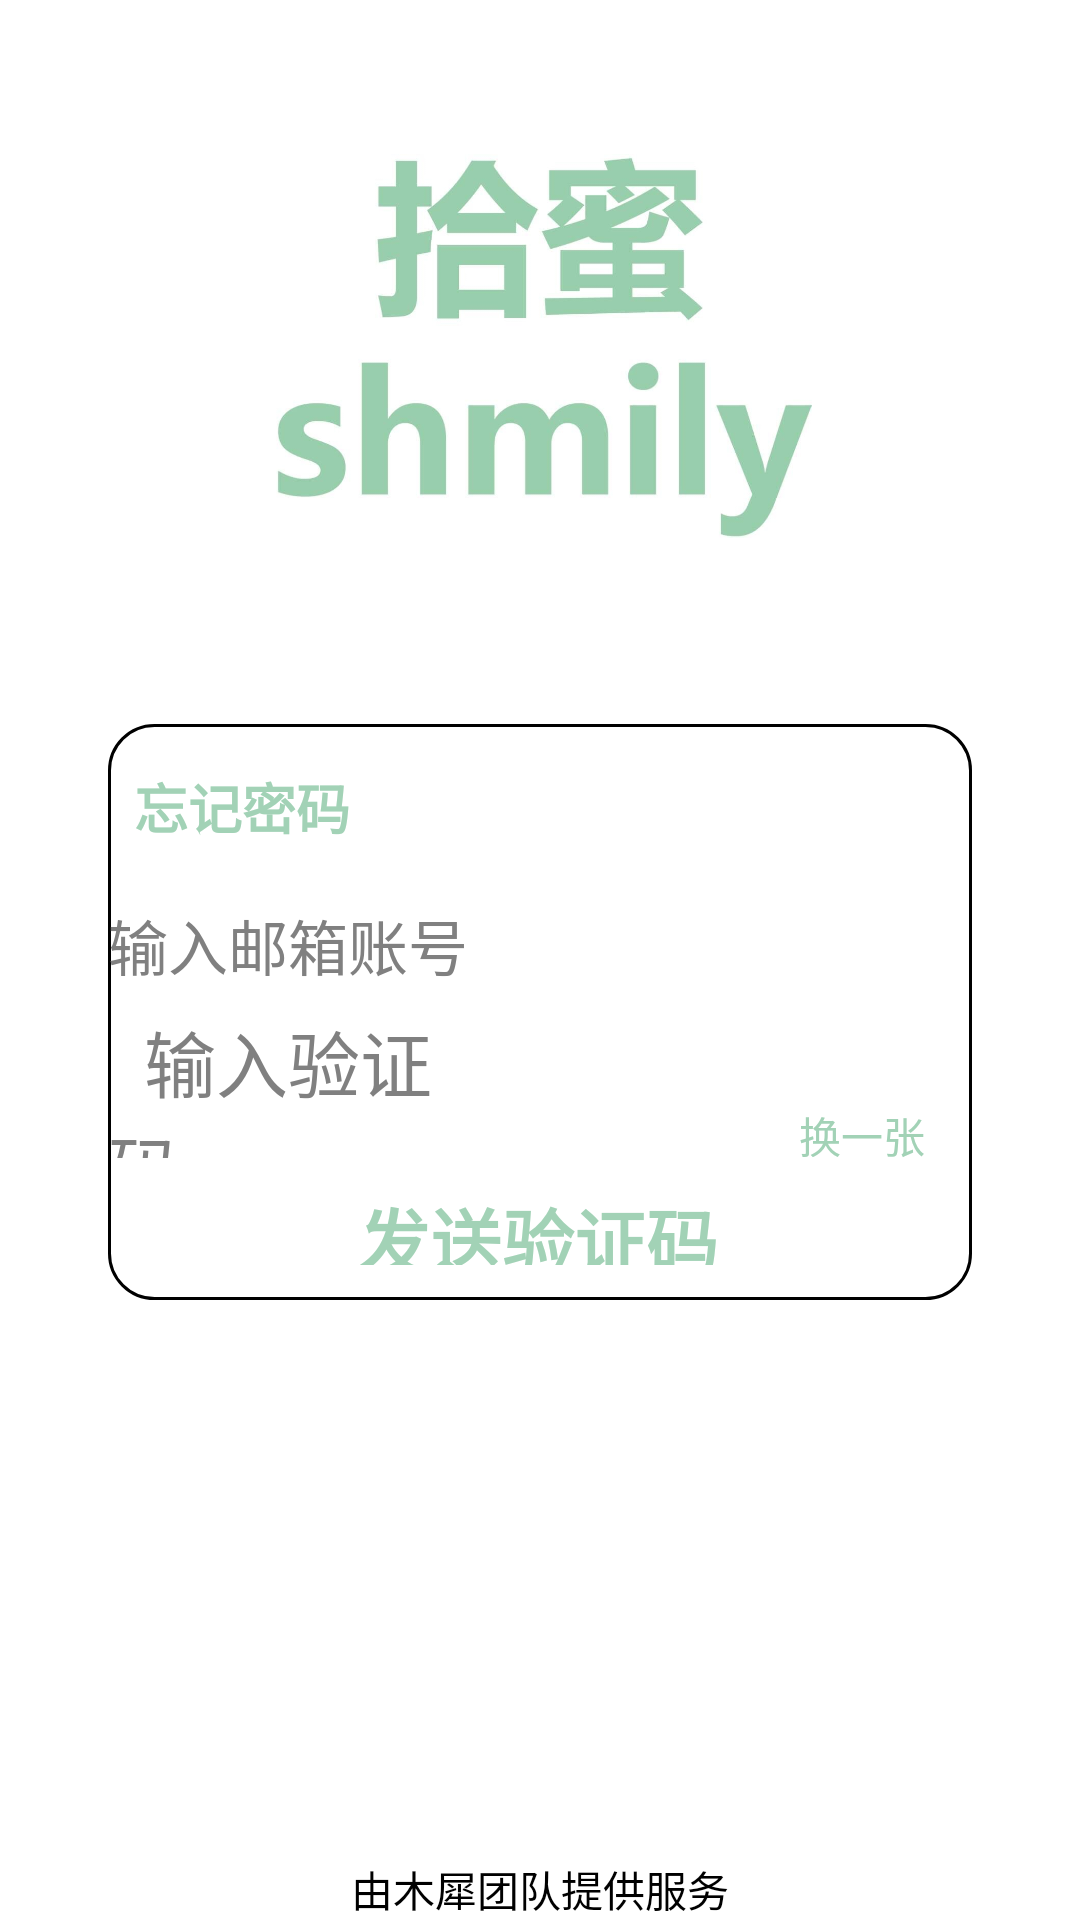

Layout XML and referenced resources for this Android screen:
<!-- AndroidManifest.xml: application theme android:Theme.Light.NoTitleBar -->
<!-- res/layout/activity_login_password_forget.xml -->
<?xml version="1.0" encoding="utf-8"?>
<androidx.constraintlayout.widget.ConstraintLayout
    xmlns:android="http://schemas.android.com/apk/res/android"
    xmlns:app="http://schemas.android.com/apk/res-auto"
    xmlns:tools="http://schemas.android.com/tools"
    android:id="@+id/linearLayout"
    android:layout_width="match_parent"
    android:layout_height="match_parent">

    <ImageView
        android:id="@+id/logo"
        android:layout_width="0dp"
        android:layout_height="0dp"
        android:src="@drawable/title_green_login"

        app:layout_constraintHeight_percent="0.2"
        app:layout_constraintBottom_toBottomOf="parent"
        app:layout_constraintTop_toTopOf="parent"
        app:layout_constraintVertical_bias="0.1"

        app:layout_constraintEnd_toEndOf="parent"
        app:layout_constraintStart_toStartOf="parent"/>

    <LinearLayout
        android:id="@+id/text1"
        android:layout_width="0dp"
        android:layout_height="0dp"

        app:layout_constraintWidth_percent="0.8"
        app:layout_constraintHeight_percent="0.3"

        app:layout_constraintStart_toStartOf="parent"
        app:layout_constraintEnd_toEndOf="parent"
        app:layout_constraintHorizontal_bias="0.5"

        app:layout_constraintTop_toBottomOf="@id/logo"
        app:layout_constraintBottom_toTopOf="@id/service"
        app:layout_constraintVertical_bias="0.25"


        android:orientation="vertical"
        android:background="@drawable/square_redius_black">
        <LinearLayout
            android:layout_width="match_parent"
            android:layout_height="0dp"
            android:layout_weight="1.5">

            <TextView
                android:layout_width="wrap_content"
                android:layout_height="wrap_content"
                android:layout_gravity="center_vertical"
                android:background="@drawable/square_angle_b"
                android:text="  忘记密码  "
                android:textColor="@color/lightgreen"
                android:textSize="18sp"
                android:textStyle="bold" />
        </LinearLayout>



        <EditText

            android:layout_width="match_parent"
            android:layout_height="0dp"
            android:layout_weight="1"
            android:gravity="center_vertical"
            android:text="@string/email_in"
            android:textSize="20sp"
            android:background="@drawable/square_angle_b"
            android:textColor="@android:color/tertiary_text_dark"/>

        <LinearLayout
            android:layout_width="match_parent"
            android:layout_height="0dp"
            android:layout_weight="1.5"

            android:orientation="horizontal">

            <EditText
                android:id="@+id/fpsd_input_code"
                android:layout_width="0dp"
                android:layout_height="50dp"

                android:layout_gravity="center_vertical"
                android:layout_weight="1"
                android:background="@drawable/square_angle_b"
                android:text="  输入验证码"
                android:textColor="@android:color/tertiary_text_dark"
                android:textSize="24sp" />
            <ImageView
                android:id="@+id/iv_showCode"
                android:layout_width="0dp"
                android:layout_height="wrap_content"
                android:layout_weight="1"
                android:layout_gravity="center_vertical"/>
            <TextView
                android:id="@+id/update_code"
                android:layout_width="0dp"
                android:layout_height="wrap_content"
                android:layout_weight="0.5"
                android:layout_gravity="bottom|center"
                android:text="换一张"
                android:textColor="@color/lightgreen"/>


        </LinearLayout>

        <Button
            android:id="@+id/send_code"
            android:layout_width="wrap_content"
            android:layout_height="0dp"
            android:layout_gravity="center"
            android:layout_weight="1.2"
            android:backgroundTint="@color/white"
            android:gravity="center"
            android:text="发送验证码"
            android:textColor="@color/lightgreen"
            android:textSize="24sp"
            android:textStyle="bold" />
    </LinearLayout>

    <TextView
        android:id="@+id/service"
        android:layout_width="wrap_content"
        android:layout_height="wrap_content"
        android:textColor="@color/black"
        android:text="@string/service"
        app:layout_constraintBottom_toBottomOf="parent"
        app:layout_constraintEnd_toEndOf="parent"
        app:layout_constraintStart_toStartOf="parent" />


</androidx.constraintlayout.widget.ConstraintLayout>
<!-- resources referenced by this layout -->
<resources>
  <color name="black">#FF000000</color>
  <color name="lightgreen">#a2d2b6</color>
  <color name="white">#FFFFFFFF</color>
  <!-- drawable square_redius_black (drawable) -->
  <?xml version="1.0" encoding="utf-8"?>
  <shape xmlns:android="http://schemas.android.com/apk/res/android">
      <stroke
          android:color="#000000"
          android:width="1dp"/>
      <corners
          android:radius="15dp"/>
  
  </shape>
  <!-- drawable title_green_login: jpg bitmap (drawable, 37165 bytes) -->
  <string name="email_in">  输入邮箱账号</string>
  <string name="service">由木犀团队提供服务</string>
</resources>
